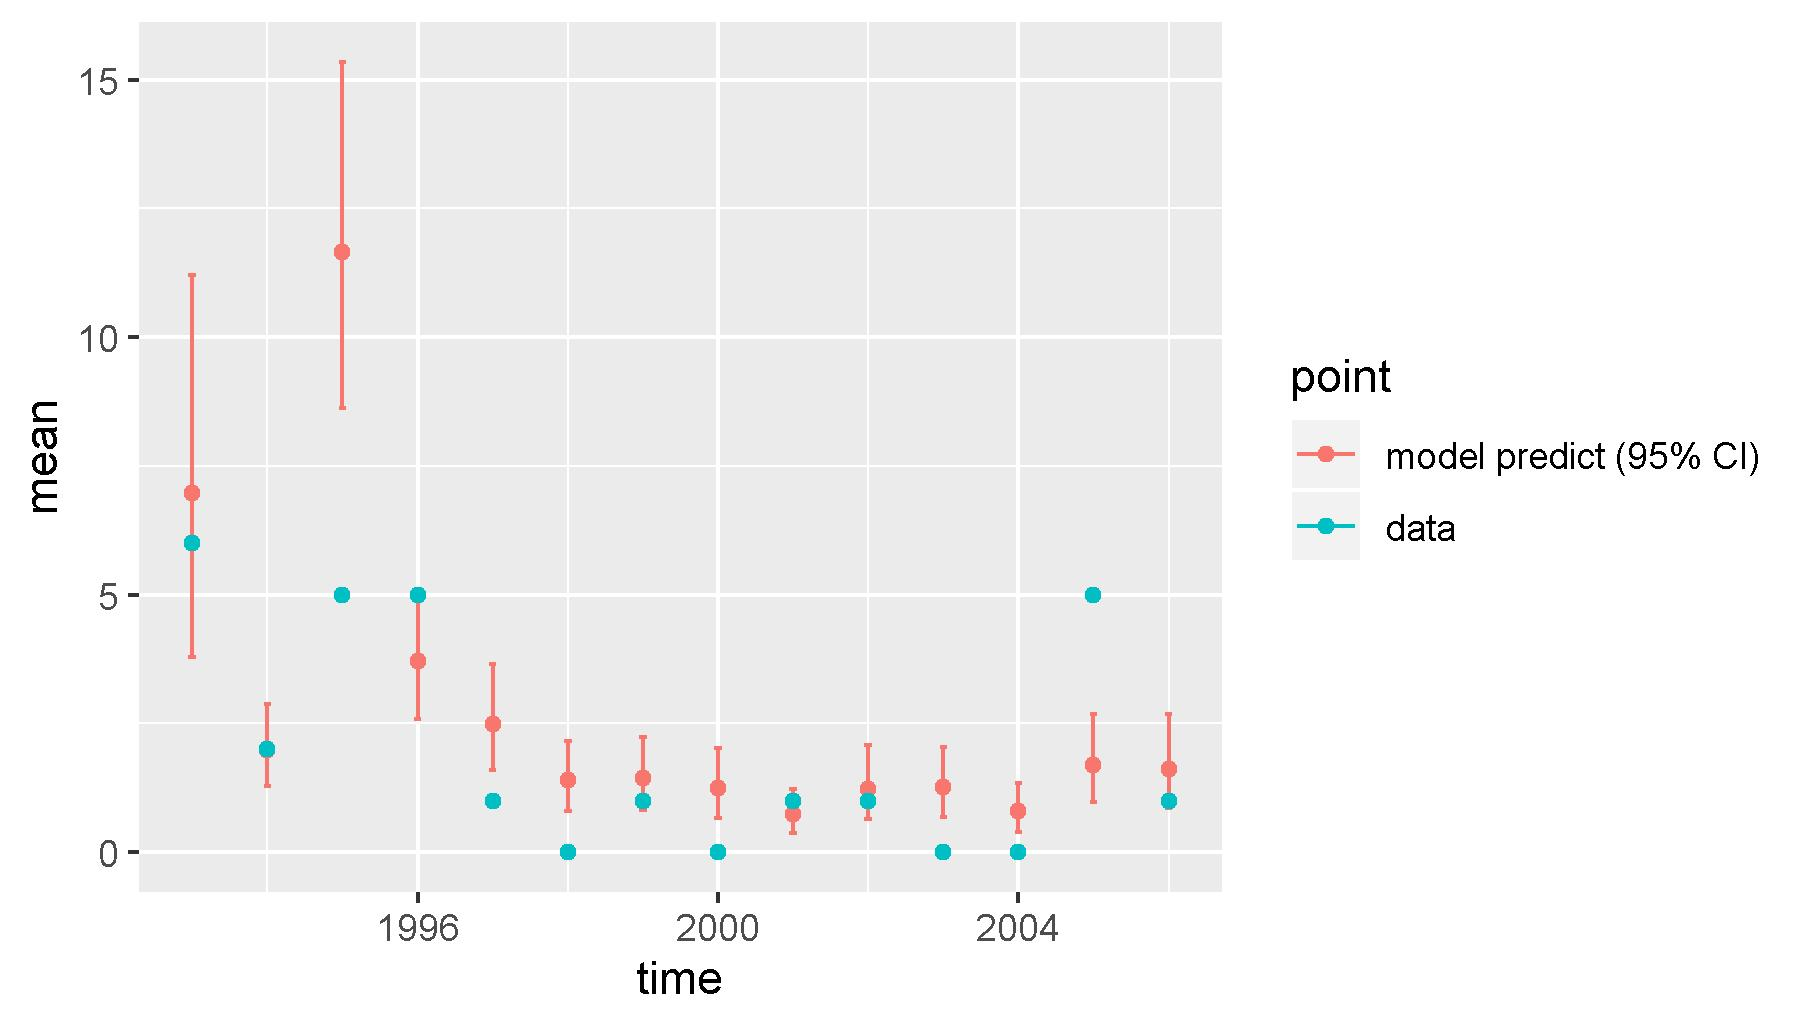

The table this chart was drawn from, first rows:
, point, mean, low, high, time
1, model predict (95% CI), 6.97, 3.795, 11.21, 1993
2, model predict (95% CI), 1.985, 1.281, 2.87, 1994
3, model predict (95% CI), 11.65, 8.617, 15.34, 1995
4, model predict (95% CI), 3.71, 2.581, 5.114, 1996
5, model predict (95% CI), 2.495, 1.591, 3.659, 1997
6, model predict (95% CI), 1.4, 0.8004, 2.15, 1998
7, model predict (95% CI), 1.439, 0.8102, 2.244, 1999
8, model predict (95% CI), 1.243, 0.6721, 2.023, 2000
9, model predict (95% CI), 0.7441, 0.379, 1.218, 2001
10, model predict (95% CI), 1.236, 0.6534, 2.084, 2002
11, model predict (95% CI), 1.269, 0.6802, 2.037, 2003
12, model predict (95% CI), 0.798, 0.3987, 1.348, 2004
13, model predict (95% CI), 1.692, 0.9729, 2.683, 2005
14, model predict (95% CI), 1.617, 0.8497, 2.677, 2006
X1993, data, 6, 6, 6, 1993
X1994, data, 2, 2, 2, 1994
X1995, data, 5, 5, 5, 1995
X1996, data, 5, 5, 5, 1996
X1997, data, 1, 1, 1, 1997
X1998, data, 0, 0, 0, 1998
X1999, data, 1, 1, 1, 1999
X2000, data, 0, 0, 0, 2000
X2001, data, 1, 1, 1, 2001
X2002, data, 1, 1, 1, 2002
X2003, data, 0, 0, 0, 2003
X2004, data, 0, 0, 0, 2004
X2005, data, 5, 5, 5, 2005
X2006, data, 1, 1, 1, 2006
